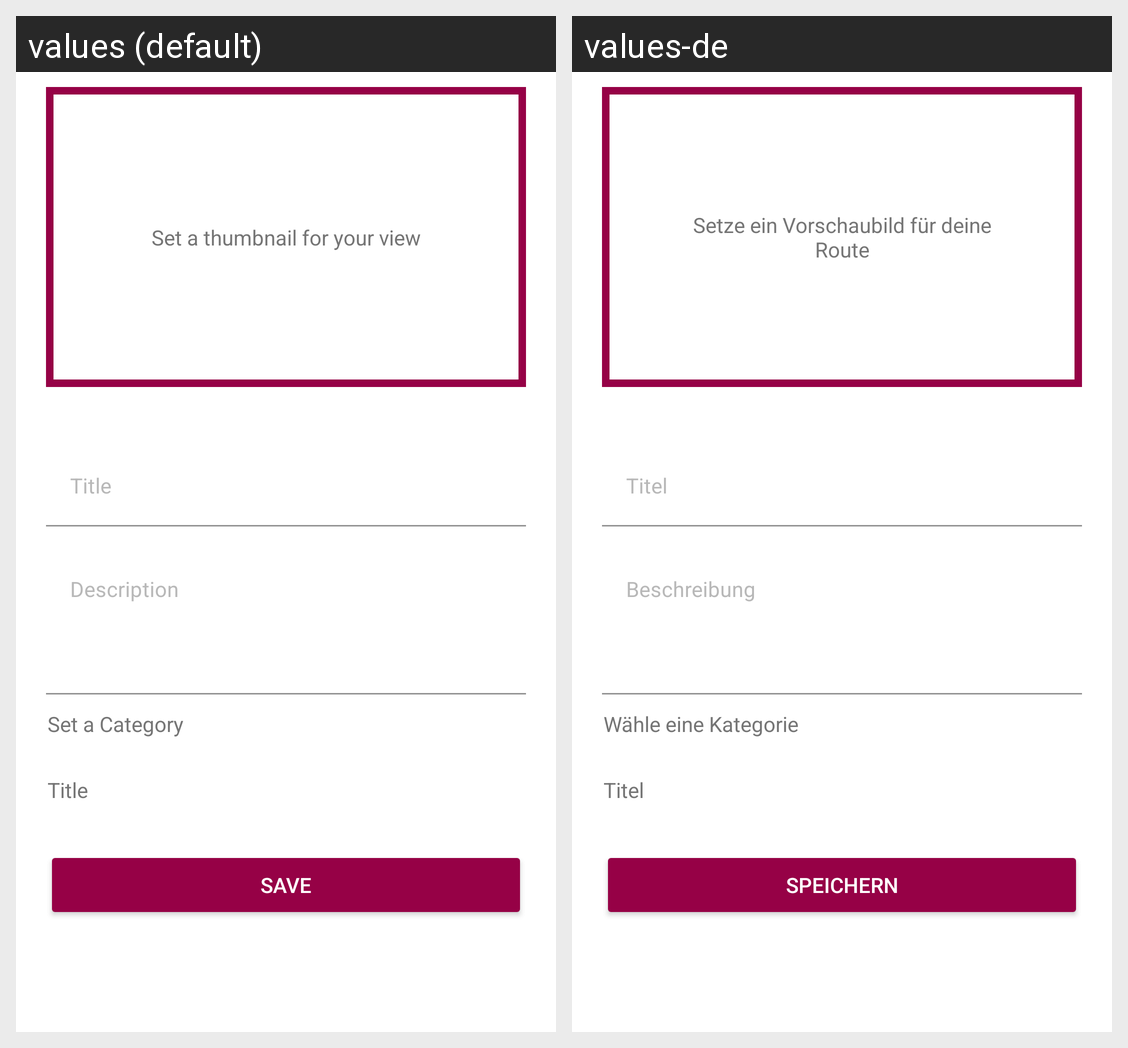

Here is an Android app screen in its default locale and in the app's own translations. Write out the translated-string differences for the strings that appear on this screen.
Android screen res/layout/fragment_create_route.xml rendered under 2 locales, left to right: values (default), values-de. Device: Nexus 5 (rendered at 1080×1920; each locale shown at half size, 540×960, under a caption strip naming it); theme AppTheme.
Strings drawn on this screen, with the default value and each locale's value (text and hints the layout hard-codes, and strings that could not be matched under every locale, appear in the picture but are not listed):

route_thumbnail_hint
  values: Set a thumbnail for your view
  values-de: Setze ein Vorschaubild für deine Route

create_route_title_hint
  values: Title
  values-de: Titel

category_spinner_header
  values: Set a Category
  values-de: Wähle eine Kategorie

waypoint_title
  values: Title
  values-de: Titel

create_route_save_btn
  values: Save
  values-de: Speichern
